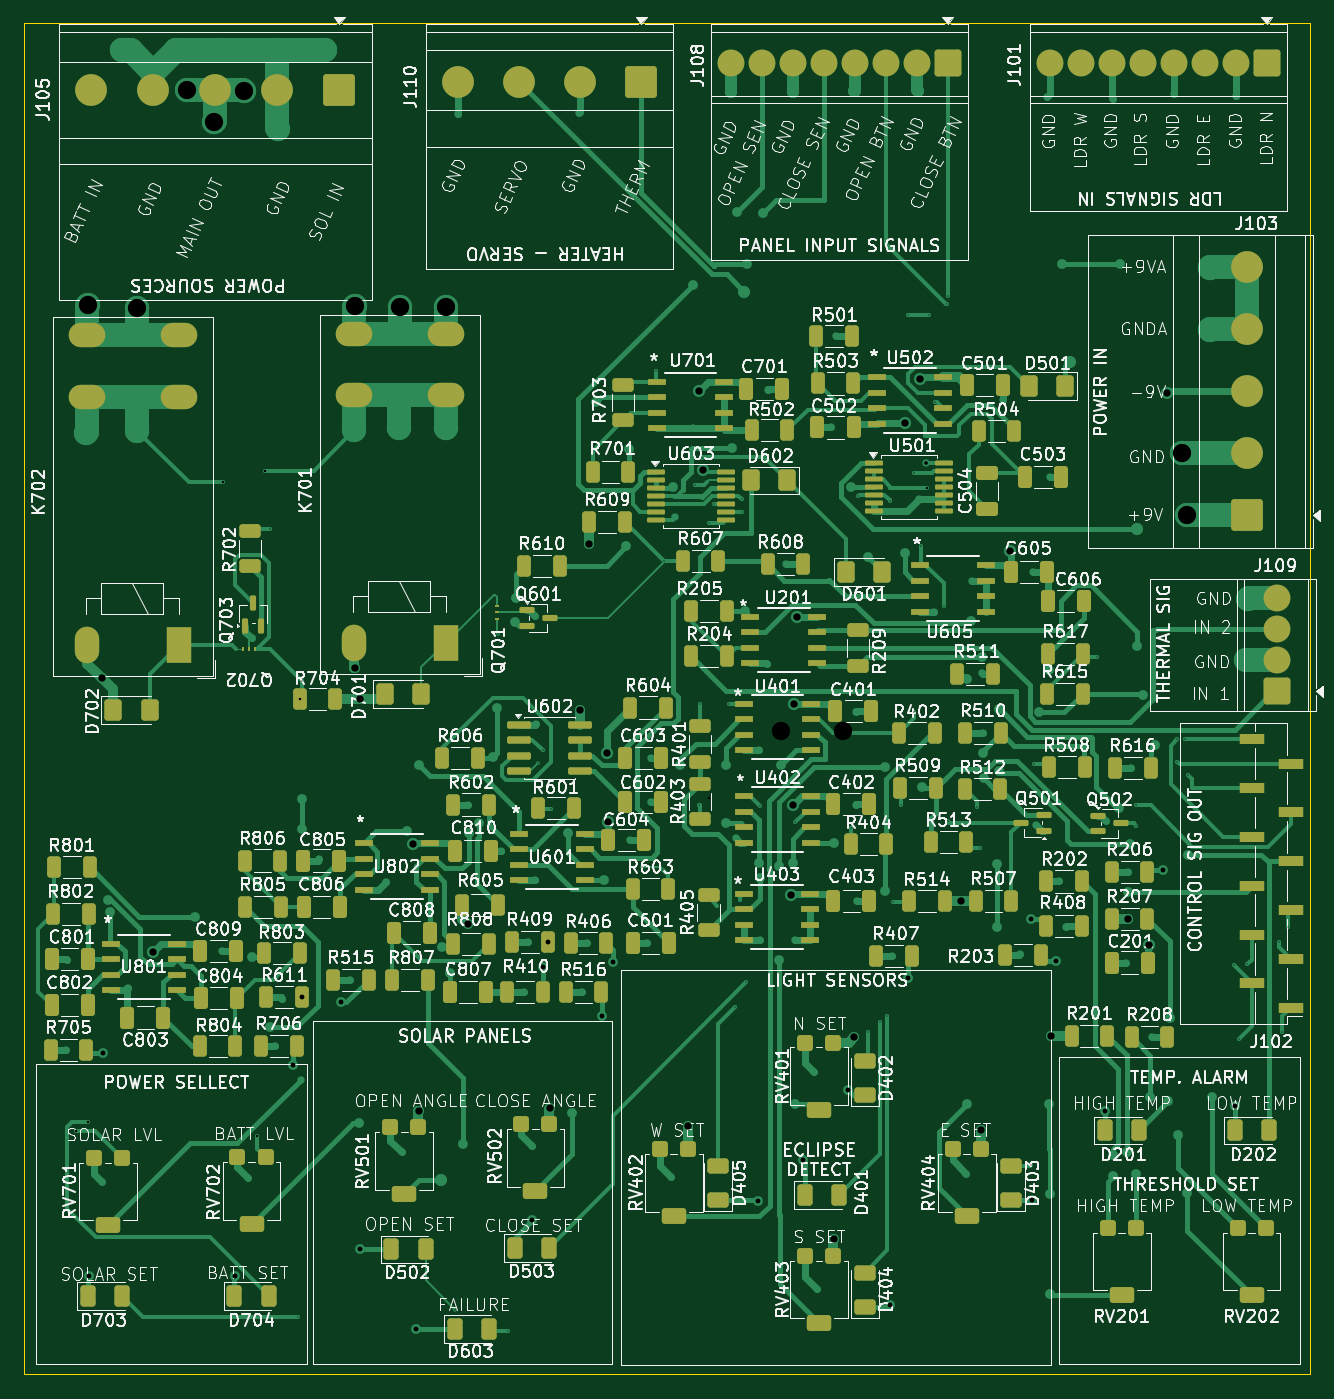
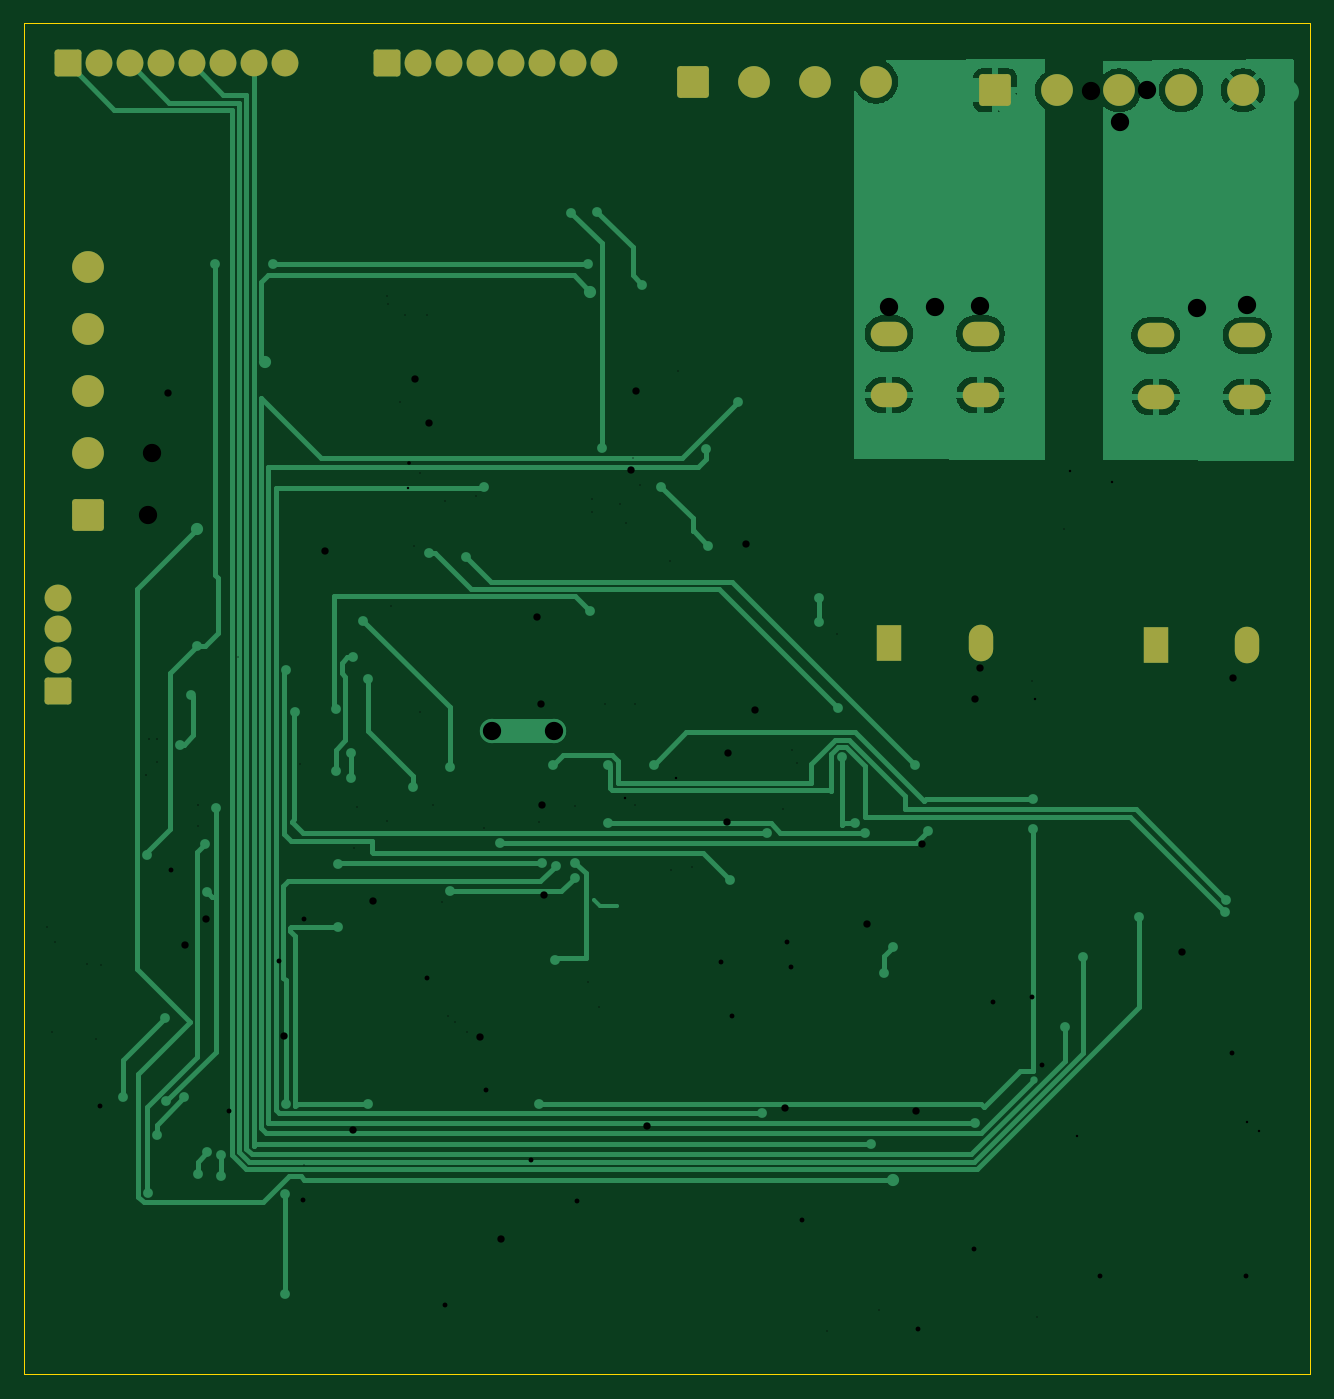
Circuit board: 21 layer files. Board 105.4 x 110.7 mm.
- bottom_copper: Main board-B_Cu.gbr (45797 bytes)
- bottom_mask: Main board-B_Mask.gbr (2945 bytes)
- paste: Main board-B_Paste.gbr (490 bytes)
- bottom_silk: Main board-B_Silkscreen.gbr (491 bytes)
- outline: Main board-Edge_Cuts.gbr (644 bytes)
- top_copper: Main board-F_Cu.gbr (102711 bytes)
- top_mask: Main board-F_Mask.gbr (17622 bytes)
- paste: Main board-F_Paste.gbr (15697 bytes)
- top_silk: Main board-F_Silkscreen.gbr (575826 bytes)
- inner_copper: Main board-In1_Cu.gbr (433592 bytes)
- inner_copper: Main board-In2_Cu.gbr (48853 bytes)
- inner_copper: Main board-In3_Cu.gbr (23255 bytes)
- inner_copper: Main board-In4_Cu.gbr (13320 bytes)
- drill: Main board-NPTH.drl (309 bytes)
- drill: Main board-PTH.drl (2897 bytes)
- drill: Main board-front-in1.drl (1746 bytes)
- drill: Main board-front-in2.drl (1102 bytes)
- drill: Main board-front-in3.drl (1434 bytes)
- drill: Main board-front-in4.drl (878 bytes)
- drill: Main board-in2-back.drl (394 bytes)
- drill: Main board-in3-in4.drl (394 bytes)

=== bottom_copper: Main board-B_Cu.gbr (45797 bytes, source omitted) ===
=== bottom_mask: Main board-B_Mask.gbr (2945 bytes, source withheld) ===
=== paste: Main board-B_Paste.gbr ===
%TF.GenerationSoftware,KiCad,Pcbnew,9.0.7-9.0.7~ubuntu24.04.1*%
%TF.CreationDate,2026-01-30T18:11:10-03:00*%
%TF.ProjectId,Main board,4d61696e-2062-46f6-9172-642e6b696361,1*%
%TF.SameCoordinates,Original*%
%TF.FileFunction,Paste,Bot*%
%TF.FilePolarity,Positive*%
%FSLAX46Y46*%
G04 Gerber Fmt 4.6, Leading zero omitted, Abs format (unit mm)*
G04 Created by KiCad (PCBNEW 9.0.7-9.0.7~ubuntu24.04.1) date 2026-01-30 18:11:10*
%MOMM*%
%LPD*%
G01*
G04 APERTURE LIST*
G04 APERTURE END LIST*
M02*

=== bottom_silk: Main board-B_Silkscreen.gbr ===
%TF.GenerationSoftware,KiCad,Pcbnew,9.0.7-9.0.7~ubuntu24.04.1*%
%TF.CreationDate,2026-01-30T18:11:10-03:00*%
%TF.ProjectId,Main board,4d61696e-2062-46f6-9172-642e6b696361,1*%
%TF.SameCoordinates,Original*%
%TF.FileFunction,Legend,Bot*%
%TF.FilePolarity,Positive*%
%FSLAX46Y46*%
G04 Gerber Fmt 4.6, Leading zero omitted, Abs format (unit mm)*
G04 Created by KiCad (PCBNEW 9.0.7-9.0.7~ubuntu24.04.1) date 2026-01-30 18:11:10*
%MOMM*%
%LPD*%
G01*
G04 APERTURE LIST*
G04 APERTURE END LIST*
M02*

=== outline: Main board-Edge_Cuts.gbr ===
%TF.GenerationSoftware,KiCad,Pcbnew,9.0.7-9.0.7~ubuntu24.04.1*%
%TF.CreationDate,2026-01-30T18:11:10-03:00*%
%TF.ProjectId,Main board,4d61696e-2062-46f6-9172-642e6b696361,1*%
%TF.SameCoordinates,Original*%
%TF.FileFunction,Profile,NP*%
%FSLAX46Y46*%
G04 Gerber Fmt 4.6, Leading zero omitted, Abs format (unit mm)*
G04 Created by KiCad (PCBNEW 9.0.7-9.0.7~ubuntu24.04.1) date 2026-01-30 18:11:10*
%MOMM*%
%LPD*%
G01*
G04 APERTURE LIST*
%TA.AperFunction,Profile*%
%ADD10C,0.050000*%
%TD*%
G04 APERTURE END LIST*
D10*
X22188750Y-35425000D02*
X127545000Y-35425000D01*
X127545000Y-146125000D01*
X22188750Y-146125000D01*
X22188750Y-35425000D01*
M02*

=== top_copper: Main board-F_Cu.gbr (102711 bytes, source omitted) ===
=== top_mask: Main board-F_Mask.gbr (17622 bytes, source omitted) ===
=== paste: Main board-F_Paste.gbr (15697 bytes, source omitted) ===
=== top_silk: Main board-F_Silkscreen.gbr (575826 bytes, source omitted) ===
=== inner_copper: Main board-In1_Cu.gbr (433592 bytes, source omitted) ===
=== inner_copper: Main board-In2_Cu.gbr (48853 bytes, source omitted) ===
=== inner_copper: Main board-In3_Cu.gbr (23255 bytes, source omitted) ===
=== inner_copper: Main board-In4_Cu.gbr (13320 bytes, source omitted) ===
=== drill: Main board-NPTH.drl ===
M48
; DRILL file {KiCad 9.0.7-9.0.7~ubuntu24.04.1} date 2026-01-30T18:17:56-0300
; FORMAT={-:-/ absolute / metric / decimal}
; #@! TF.CreationDate,2026-01-30T18:17:56-03:00
; #@! TF.GenerationSoftware,Kicad,Pcbnew,9.0.7-9.0.7~ubuntu24.04.1
; #@! TF.FileFunction,NonPlated,1,6,NPTH
FMAT,2
METRIC
%
G90
G05
M30

=== drill: Main board-PTH.drl ===
M48
; DRILL file {KiCad 9.0.7-9.0.7~ubuntu24.04.1} date 2026-01-30T18:17:56-0300
; FORMAT={-:-/ absolute / metric / decimal}
; #@! TF.CreationDate,2026-01-30T18:17:56-03:00
; #@! TF.GenerationSoftware,Kicad,Pcbnew,9.0.7-9.0.7~ubuntu24.04.1
; #@! TF.FileFunction,Plated,1,6,PTH
FMAT,2
METRIC
; #@! TA.AperFunction,Plated,PTH,ViaDrill
T1C0.100
; #@! TA.AperFunction,Plated,PTH,ViaDrill
T2C0.300
; #@! TA.AperFunction,Plated,PTH,ViaDrill
T3C0.400
; #@! TA.AperFunction,Plated,PTH,ViaDrill
T4C0.600
; #@! TA.AperFunction,Plated,PTH,ComponentDrill
T5C1.100
; #@! TA.AperFunction,Plated,PTH,ComponentDrill
T6C1.300
; #@! TA.AperFunction,Plated,PTH,ViaDrill
T7C1.500
%
G90
G05
T1
X78.95Y-107.725
X80.85Y-107.275
T2
X44.85Y-121.975
T3
X29.066Y-107.209
X29.2Y-108.225
X36.2Y-108.625
X40.825Y-111.925
X42.3Y-117.675
X44.9Y-98.975
X44.9Y-101.425
X49.621Y-125.525
X53.5Y-101.575
X54.55Y-96.175
X56.4Y-111.125
X57.1Y-113.201
X58.15Y-127.275
X58.65Y-101.775
X59.456Y-100.975
X60.55Y-95.525
X60.9Y-91.525
X62.4Y-84.475
X62.45Y-82.475
X66.723Y-101.775
X67.1Y-124.725
X69.05Y-66.425
X69.7Y-105.575
X71.5Y-78.225
X71.7Y-70.325
X75.35Y-73.375
X75.95Y-96.175
X76.95Y-56.825
X79.7Y-96.175
X79.7Y-100.974
X80.2Y-70.225
X80.6Y-50.875
X81.239Y-83.58
X81.4Y-55.175
X82.399Y-104.175
X82.45Y-105.425
X82.75Y-50.925
X84.0Y-104.425
X84.051Y-112.125
X84.209Y-96.175
X85.15Y-104.175
X85.35Y-123.925
X88.55Y-102.575
X89.9Y-73.425
X91.35Y-79.125
X92.696Y-96.321
X92.7Y-106.526
X94.35Y-78.825
X95.7Y-97.975
X99.4Y-89.175
X99.4Y-123.925
X99.761Y-84.362
X100.649Y-87.36
X100.75Y-95.225
X100.8Y-97.275
X101.85Y-104.275
X101.85Y-109.475
X102.049Y-91.625
X102.049Y-96.65
X105.35Y-91.875
X106.142Y-88.425
X106.142Y-123.925
X106.2Y-131.376
X106.2Y-139.525
X107.2Y-55.175
X111.4Y-128.125
X111.4Y-129.875
X111.853Y-99.675
X111.95Y-55.175
X112.546Y-127.921
X112.6Y-106.575
X112.75Y-102.625
X113.3Y-129.725
X113.376Y-86.457
X113.85Y-90.475
X114.45Y-123.425
X114.798Y-94.527
X115.913Y-123.757
X116.048Y-116.9
X116.7Y-126.475
X117.45Y-131.225
X117.5Y-103.544
X119.5Y-123.425
T4
X56.35Y-130.177
X81.173Y-57.404
X107.845Y-63.125
X113.373Y-76.848
T5
X80.07Y-38.705
X82.61Y-38.705
X85.15Y-38.705
X87.69Y-38.705
X90.23Y-38.705
X92.77Y-38.705
X95.31Y-38.705
X97.85Y-38.705
X106.205Y-38.705
X108.745Y-38.705
X111.285Y-38.705
X113.825Y-38.705
X116.365Y-38.705
X118.905Y-38.705
X121.445Y-38.705
X123.985Y-38.705
X124.784Y-82.532
X124.784Y-85.072
X124.784Y-87.612
X124.784Y-90.152
T6
X27.35Y-60.985
X27.35Y-66.025
X27.35Y-86.325
X27.69Y-40.907
X32.77Y-40.907
X34.85Y-60.985
X34.85Y-66.025
X34.85Y-86.325
X37.85Y-40.907
X42.93Y-40.907
X48.01Y-40.907
X49.2Y-60.835
X49.2Y-65.875
X49.2Y-86.175
X56.7Y-60.835
X56.7Y-65.875
X56.7Y-86.175
X57.75Y-40.203
X62.75Y-40.203
X67.75Y-40.203
X72.75Y-40.203
X122.35Y-55.405
X122.35Y-60.485
X122.35Y-65.565
X122.35Y-70.645
X122.35Y-75.725
T7
X27.25Y-68.975
X31.45Y-68.825
X49.2Y-68.775
X52.85Y-68.575
X56.75Y-68.575
M30

=== drill: Main board-front-in1.drl ===
M48
; DRILL file {KiCad 9.0.7-9.0.7~ubuntu24.04.1} date 2026-01-30T18:17:56-0300
; FORMAT={-:-/ absolute / metric / decimal}
; #@! TF.CreationDate,2026-01-30T18:17:56-03:00
; #@! TF.GenerationSoftware,Kicad,Pcbnew,9.0.7-9.0.7~ubuntu24.04.1
; #@! TF.FileFunction,Plated,1,2,Blind
FMAT,2
METRIC
; #@! TA.AperFunction,Plated,Buried,ViaDrill
T1C0.300
; #@! TA.AperFunction,Plated,Buried,ViaDrill
T2C0.800
; #@! TA.AperFunction,Plated,Buried,ViaDrill
T3C1.500
%
G90
G05
T1
X25.6Y-119.575
X25.7Y-112.175
X28.55Y-130.375
X30.65Y-114.425
X38.35Y-111.425
X40.55Y-130.025
X40.8Y-85.775
X42.75Y-119.225
X43.3Y-115.325
X46.3Y-103.925
X48.85Y-113.775
X51.8Y-105.775
X53.1Y-127.925
X57.7Y-42.875
X58.5Y-99.475
X61.25Y-103.225
X63.15Y-114.775
X63.45Y-110.725
X63.8Y-127.425
X64.0Y-105.625
X64.039Y-83.946
X64.1Y-92.825
X67.65Y-42.775
X67.9Y-114.775
X68.25Y-110.775
X71.85Y-102.325
X73.2Y-110.775
X73.5Y-95.575
X73.5Y-99.225
X75.15Y-129.975
X75.5Y-75.875
X77.0Y-68.575
X80.47Y-102.162
X82.35Y-94.975
X82.45Y-110.525
X83.0Y-87.875
X83.1Y-65.425
X84.6Y-79.725
X85.3Y-110.525
X86.85Y-121.325
X87.15Y-139.125
X88.25Y-68.525
X88.7Y-61.025
X90.3Y-91.825
X90.3Y-99.425
X90.45Y-107.325
X93.25Y-111.825
X95.5Y-74.375
X96.7Y-83.625
X99.35Y-129.675
X99.85Y-81.075
X100.65Y-88.675
X100.7Y-93.575
X102.35Y-66.275
X103.75Y-111.675
X104.8Y-80.375
X105.074Y-101.082
X105.95Y-41.425
X106.2Y-72.575
X107.0Y-105.725
X107.55Y-109.475
X110.824Y-100.774
X111.35Y-41.625
X112.45Y-112.375
X112.6Y-104.925
X112.85Y-96.425
X114.6Y-118.475
X116.35Y-41.225
X121.45Y-41.375
T2
X80.05Y-41.025
X85.15Y-41.025
X90.2Y-40.975
X95.4Y-40.975
T3
X30.2Y-37.625
X34.6Y-37.625
X37.95Y-37.625
X42.95Y-37.575
X43.0Y-44.075
X46.85Y-37.625
X119.3Y-60.525
X119.35Y-55.425
X122.3Y-87.575
X122.45Y-82.575
M30

=== drill: Main board-front-in2.drl ===
M48
; DRILL file {KiCad 9.0.7-9.0.7~ubuntu24.04.1} date 2026-01-30T18:17:56-0300
; FORMAT={-:-/ absolute / metric / decimal}
; #@! TF.CreationDate,2026-01-30T18:17:56-03:00
; #@! TF.GenerationSoftware,Kicad,Pcbnew,9.0.7-9.0.7~ubuntu24.04.1
; #@! TF.FileFunction,Plated,1,3,Blind
FMAT,2
METRIC
; #@! TA.AperFunction,Plated,Buried,ViaDrill
T1C0.300
; #@! TA.AperFunction,Plated,Buried,ViaDrill
T2C0.600
; #@! TA.AperFunction,Plated,Buried,ViaDrill
T3C1.500
%
G90
G05
T1
X96.05Y-71.475
T2
X28.55Y-89.075
X32.7Y-111.525
X49.25Y-88.275
X49.65Y-90.775
X54.0Y-102.675
X54.5Y-124.525
X58.5Y-109.225
X65.25Y-124.325
X67.7Y-91.675
X68.45Y-78.075
X69.914Y-95.225
X70.0Y-100.875
X76.55Y-125.775
X77.45Y-65.575
X77.8Y-72.025
X85.0Y-106.875
X85.139Y-99.468
X85.25Y-91.225
X85.5Y-84.075
X88.5Y-135.025
X90.2Y-118.475
X94.35Y-68.175
X95.55Y-64.525
X98.95Y-107.325
X100.6Y-126.075
X102.95Y-78.675
X106.3Y-118.375
X112.65Y-108.825
X114.35Y-110.925
X115.8Y-65.675
T3
X27.4Y-58.525
X31.45Y-58.775
X35.55Y-40.875
X37.75Y-43.525
X40.15Y-40.925
X49.25Y-58.575
X52.95Y-58.675
X56.7Y-58.625
X117.05Y-70.625
X117.45Y-75.725
M30

=== drill: Main board-front-in3.drl ===
M48
; DRILL file {KiCad 9.0.7-9.0.7~ubuntu24.04.1} date 2026-01-30T18:17:56-0300
; FORMAT={-:-/ absolute / metric / decimal}
; #@! TF.CreationDate,2026-01-30T18:17:56-03:00
; #@! TF.GenerationSoftware,Kicad,Pcbnew,9.0.7-9.0.7~ubuntu24.04.1
; #@! TF.FileFunction,Plated,1,4,Blind
FMAT,2
METRIC
; #@! TA.AperFunction,Plated,Buried,ViaDrill
T1C0.100
; #@! TA.AperFunction,Plated,Buried,ViaDrill
T2C0.110
; #@! TA.AperFunction,Plated,Buried,ViaDrill
T3C0.200
%
G90
G05
T1
X42.35Y-76.875
X44.6Y-141.425
X57.5Y-140.825
X61.0Y-85.475
X61.8Y-142.525
X64.25Y-96.025
X64.65Y-94.975
X65.35Y-99.775
X72.8Y-104.575
X73.95Y-63.875
X74.55Y-104.775
X74.612Y-79.475
X77.1Y-73.225
X77.5Y-99.425
X77.55Y-91.175
X77.7Y-71.025
X78.25Y-76.325
X78.7Y-74.825
X79.95Y-91.175
X80.45Y-116.025
X81.0Y-74.425
X81.0Y-75.425
X81.35Y-113.975
X82.45Y-99.525
X85.35Y-100.875
X89.9Y-101.375
X90.5Y-74.175
X91.3Y-118.025
X92.3Y-117.275
X92.85Y-116.775
X93.1Y-74.525
X93.35Y-107.425
X94.05Y-99.475
X94.55Y-59.275
X95.1Y-72.275
X95.65Y-78.225
X96.35Y-59.275
X96.8Y-66.425
X97.5Y-83.175
X97.75Y-58.425
X97.85Y-57.725
X97.85Y-100.775
X100.25Y-99.625
X100.5Y-103.025
X104.65Y-128.975
X104.95Y-96.125
X110.05Y-87.325
X113.3Y-101.175
X121.7Y-118.625
X125.0Y-110.725
X125.25Y-118.025
X125.7Y-109.475
T2
X113.3Y-99.475
X116.65Y-94.075
X117.3Y-94.075
X117.55Y-97.025
T3
X26.4Y-126.175
X27.4Y-125.475
X38.45Y-73.025
X41.28Y-126.605
X41.9Y-72.075
X44.737Y-90.775
X96.15Y-73.475
M30

=== drill: Main board-front-in4.drl ===
M48
; DRILL file {KiCad 9.0.7-9.0.7~ubuntu24.04.1} date 2026-01-30T18:17:56-0300
; FORMAT={-:-/ absolute / metric / decimal}
; #@! TF.CreationDate,2026-01-30T18:17:56-03:00
; #@! TF.GenerationSoftware,Kicad,Pcbnew,9.0.7-9.0.7~ubuntu24.04.1
; #@! TF.FileFunction,Plated,1,5,Blind
FMAT,2
METRIC
; #@! TA.AperFunction,Plated,Buried,ViaDrill
T1C0.100
; #@! TA.AperFunction,Plated,Buried,ViaDrill
T2C0.400
%
G90
G05
T1
X44.95Y-89.325
X95.1Y-91.825
X116.671Y-95.904
X121.3Y-112.575
X122.4Y-112.475
T2
X27.45Y-138.025
X28.6Y-119.775
X39.45Y-138.075
X44.2Y-120.775
X44.95Y-115.225
X48.15Y-115.625
X49.7Y-135.825
X54.3Y-142.425
X63.8Y-133.475
X64.7Y-112.775
X65.062Y-110.675
X69.55Y-116.725
X70.45Y-112.325
X82.3Y-131.875
X86.0Y-128.525
X89.7Y-122.825
X93.1Y-140.425
X94.55Y-113.625
X104.65Y-108.825
X104.75Y-131.825
X106.7Y-112.275
X110.75Y-124.575
X115.5Y-104.825
X121.35Y-124.125
M30

=== drill: Main board-in2-back.drl ===
M48
; DRILL file {KiCad 9.0.7-9.0.7~ubuntu24.04.1} date 2026-01-30T18:17:56-0300
; FORMAT={-:-/ absolute / metric / decimal}
; #@! TF.CreationDate,2026-01-30T18:17:56-03:00
; #@! TF.GenerationSoftware,Kicad,Pcbnew,9.0.7-9.0.7~ubuntu24.04.1
; #@! TF.FileFunction,Plated,3,6,Blind
FMAT,2
METRIC
; #@! TA.AperFunction,Plated,Buried,ViaDrill
T1C1.500
%
G90
G05
T1
X84.15Y-93.425
X89.25Y-93.426
M30

=== drill: Main board-in3-in4.drl ===
M48
; DRILL file {KiCad 9.0.7-9.0.7~ubuntu24.04.1} date 2026-01-30T18:17:56-0300
; FORMAT={-:-/ absolute / metric / decimal}
; #@! TF.CreationDate,2026-01-30T18:17:56-03:00
; #@! TF.GenerationSoftware,Kicad,Pcbnew,9.0.7-9.0.7~ubuntu24.04.1
; #@! TF.FileFunction,Plated,4,5,Buried
FMAT,2
METRIC
; #@! TA.AperFunction,Plated,Buried,ViaDrill
T1C0.200
%
G90
G05
T1
X74.15Y-97.225
X78.3Y-98.925
M30

